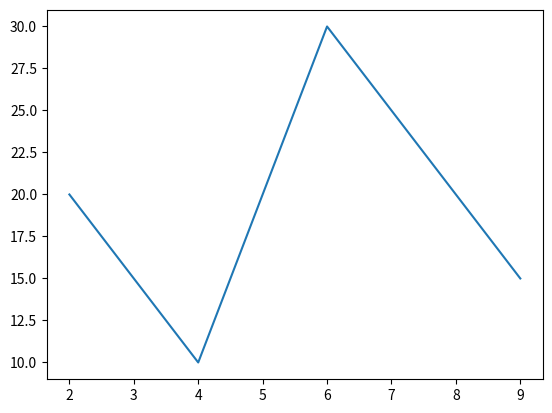

Here is the Python script that generated this plot:
def get_gradient_at_b(x,y,m,b):
  diff =0 
  for i in range(len(x)):
    diff += (y[i] - (m*x[i]+b))

  b_gradient = -2/(len(x))*(diff)
  return b_gradient

x = [2, 4 , 6 ,9]

y = [20,10,30,15]

import matplotlib.pyplot as plt

plt.plot(x,y)
plt.show()

print(get_gradient_at_b(x,y,4,1))
